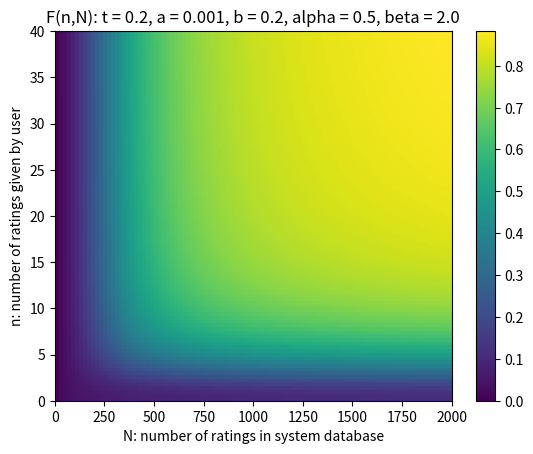

Write Python code to recreate this figure.
import random
import numpy as np
import matplotlib.pyplot as plt
import seaborn as sns

class User(object):
    def __init__(self, util_func, cost_func, inv_util_func=None):
        ''' assumptions: util_func : [0,1] -> [0,1] is strictly increasing,
        cost_func : N -> R is increasing, util_func(0) = 0, cost_func(0) = 0'''
        self.U = util_func
        self.C = cost_func
        self.Uinv = inv_util_func
        self.max_ratings = 0 # max number of ratings this user can possibly provide
        while self.C(self.max_ratings) < self.U(1.0):
            self.max_ratings += 1
        self.max_ratings -= 1
    def decide(self, f):
        ''' f : list of prediction accuracies of length self.max_ratings()+1
        returns (n*, u), where n* = argmax_n U(f(n))-C(n) and u = U(f(n*))-c(n*)'''
        max_util = 0.0
        best_n = 0
        for n in range(self.max_ratings+1):
            util = self.U(f[n])-self.C(n)
            if util > max_util:
                best_n, max_util = n, util
        return best_n, max_util
    def get_n(self, f):
        return self.decide(f)[0]
    def get_util(self, f):
        return self.decide(f)[1]

def make_user(alpha, c):
    ''' default user type: utility function U(x) = x**alpha, cost function C(x) = cx '''
    return User(lambda x: x**alpha, lambda x: c*x, lambda x: x**(1.0/alpha))

def get_constraint_func(t, a, b, c, alpha=1.0, beta=1.0, gamma=1.0, use_S=True):
    g = lambda a, alpha, x: ((a*x)**alpha)/(1.0+(a*x)**alpha)
    if use_S:
        return lambda n, N, S: t*g(a,alpha,N)+(1.0-t)*g(b,beta,n)*g(c,gamma,S-N)
    else:
        return lambda n, N: t*g(a,alpha,N)+(1.0-t)*g(b,beta,n)*g(c,gamma,N)
    
def rand_user(userlist, probs):
    r = random.random()
    for i in range(len(probs)):
        r -= probs[i]
        if r < 0:
            return userlist[i]
    raise Exception('sum(probs) < 1')

def make_plot(t,alpha,beta,gamma,a,b,c,nmin,nmax,Nmin,Nmax):
    F = get_constraint_func(t,a,b,c,alpha,beta,gamma,use_S=False)
    A = np.zeros((100,100))
    for i in range(100):
        for j in range(100):
            A[99-i,j] = F(i*(nmax-nmin)/100+nmin,j*(Nmax-Nmin)/100+Nmin)
    plt.imshow(A, interpolation='none', extent=[Nmin,Nmax,nmin,nmax], aspect='auto')
    plt.colorbar()
    plt.ylabel('n: number of ratings given by user')
    plt.xlabel('N: number of ratings in system database')
    plt.title('F(n,N): t = %s, a = %s, b = %s, alpha = %s, beta = %s' % (t,a,b,alpha,beta))
    plt.show()

t = 0.2
alpha = 0.5
beta = 2.0
gamma = 2.0
a = 0.001
b = 0.2
c = 0.003

nmin, nmax = 0, 40
Nmin, Nmax = 0, 2000
make_plot(t,alpha,beta,gamma,a,b,c,nmin,nmax,Nmin,Nmax)

